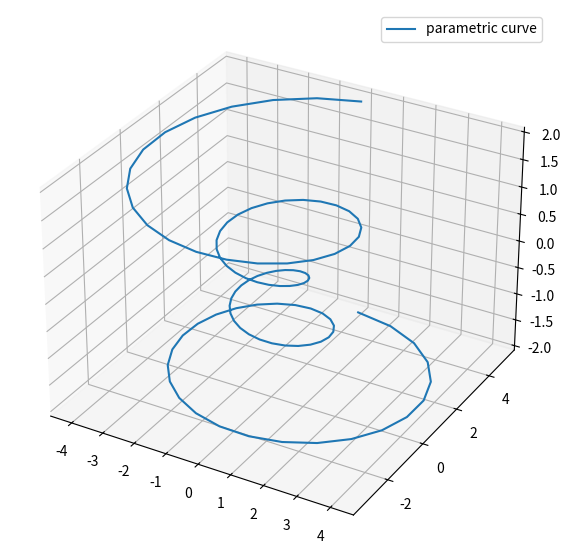

The script that saved this image:
import matplotlib.pyplot as plt
import numpy as np

fig = plt.figure(figsize=(7, 7))
ax = fig.add_subplot(projection="3d")

# Prepare arrays x, y, z
theta = np.linspace(-4 * np.pi, 4 * np.pi, 100)
z = np.linspace(-2, 2, 100)
r = z**2 + 1
x = r * np.sin(theta)
y = r * np.cos(theta)

ax.plot(x, y, z, label='parametric curve')
ax.legend()

plt.show()
